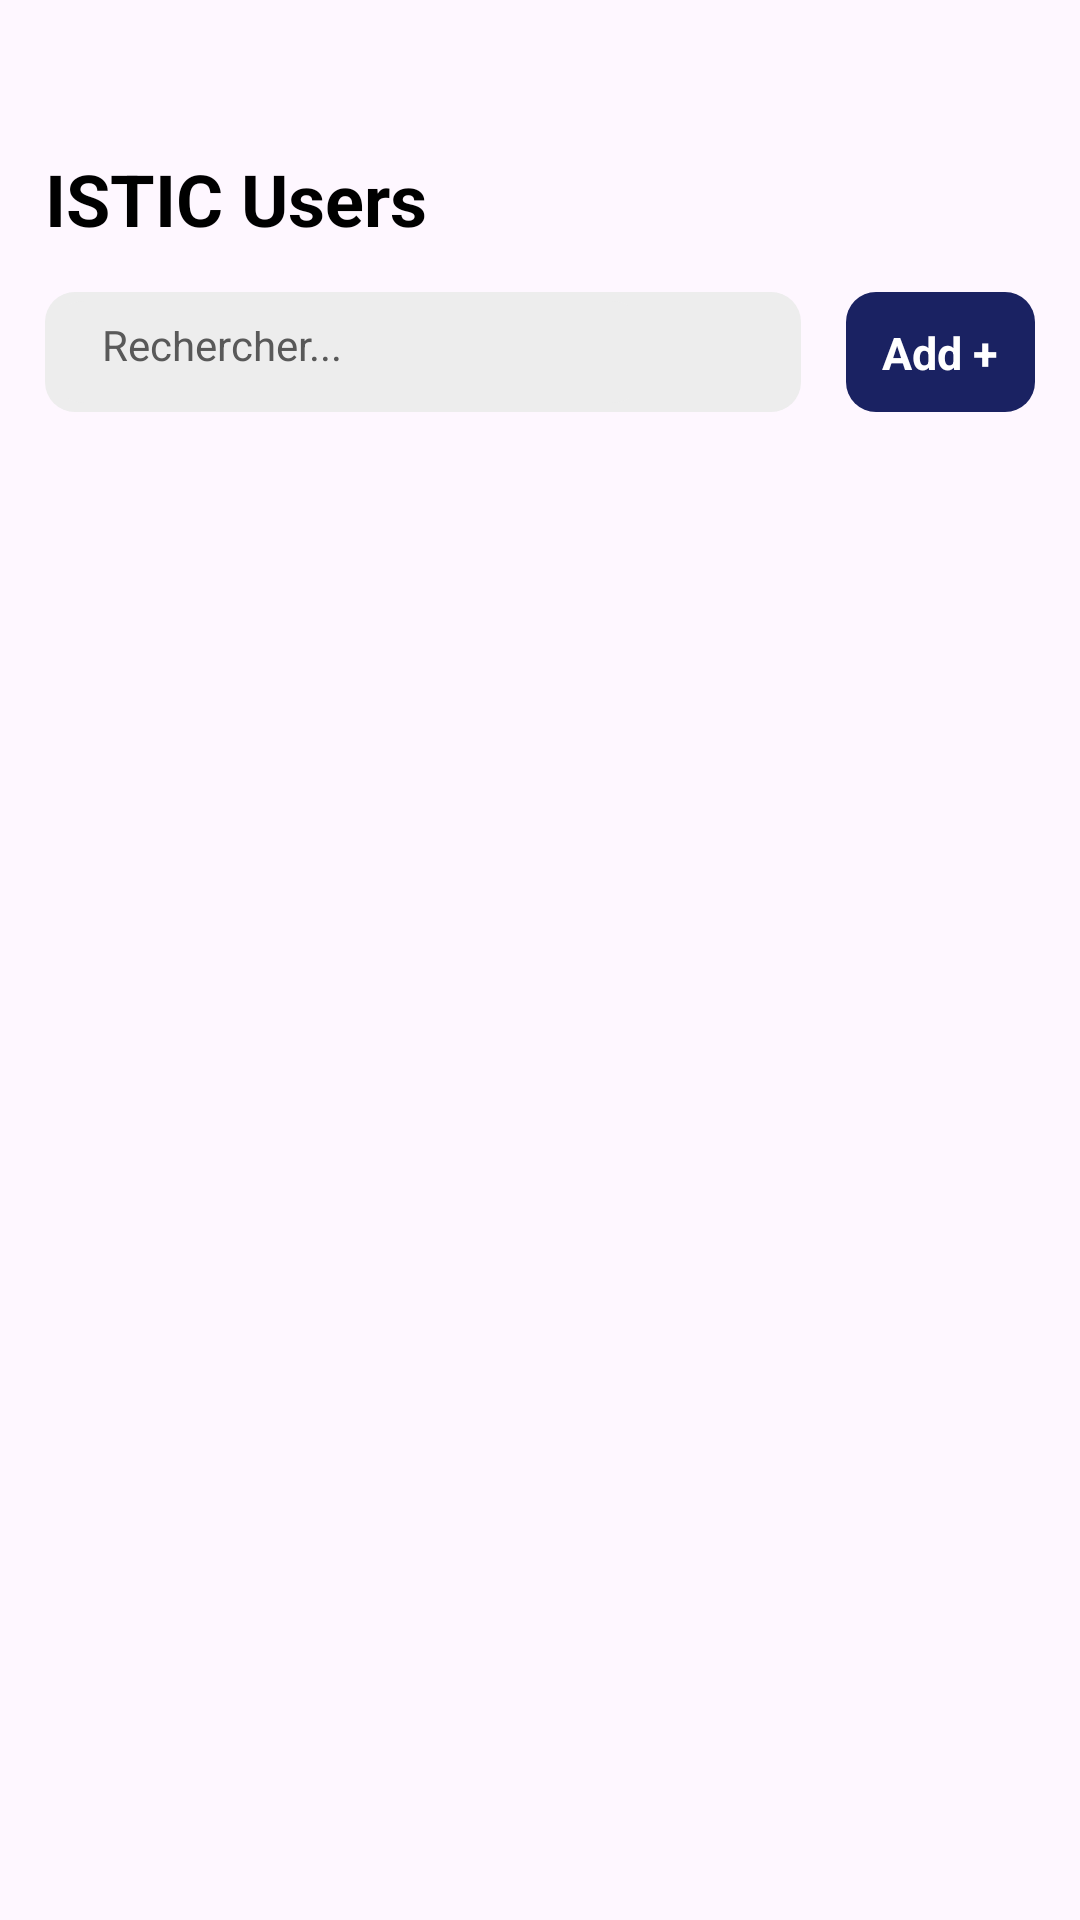

The Android layout XML behind this screen, and the referenced resources:
<!-- AndroidManifest.xml: application theme Theme.TP1SingleViewApp -->
<!-- res/layout/fragment_f_b.xml -->
<?xml version="1.0" encoding="utf-8"?>
<LinearLayout xmlns:android="http://schemas.android.com/apk/res/android"
    xmlns:app="http://schemas.android.com/apk/res-auto"
    xmlns:tools="http://schemas.android.com/tools"
    android:layout_width="match_parent"
    android:layout_height="match_parent"
    android:orientation="vertical"
    android:paddingTop="50dp"
    tools:context=".view.FBFragment">

    <TextView
        android:id="@+id/todayText"
        android:layout_width="wrap_content"
        android:layout_height="wrap_content"
        android:layout_marginLeft="15dp"
        android:text="ISTIC Users"
        android:textColor="@color/black"
        android:textSize="24sp"
        android:textStyle="bold" />

    <LinearLayout
        android:layout_width="match_parent"
        android:layout_height="wrap_content"
        android:layout_margin="15dp">

        <RelativeLayout
            android:layout_width="0dp"
            android:layout_height="40dp"
            android:layout_weight="10"
            android:background="@drawable/rounded_edges"
            android:backgroundTint="#EDEDED"
            android:padding="3dp">

            <EditText
                android:id="@+id/searchEditText"
                android:layout_width="match_parent"
                android:layout_height="40dp"
                android:layout_marginRight="50dp"
                android:background="@drawable/rounded_edges"
                android:backgroundTint="#EDEDED"
                android:hint="Rechercher..."
                android:inputType="text"
                android:paddingStart="16dp"
                android:textColorHint="#595959"
                android:textSize="14sp" />

            
            <ImageView
                android:id="@+id/clearicon"
                android:layout_width="20dp"
                android:layout_height="20dp"
                android:layout_alignParentRight="true"
                android:layout_centerVertical="true"
                android:layout_marginRight="15dp"
                android:contentDescription="Search Icon"
                android:src="@drawable/supprimer"
                app:tint="#595959" />

        </RelativeLayout>

        <RelativeLayout
            android:id="@+id/open_button"
            android:layout_width="0dp"
            android:layout_height="40dp"
            android:layout_gravity="center_vertical"
            android:layout_marginLeft="15dp"
            android:layout_weight="2.5"
            android:background="@drawable/rounded_edges"
            android:backgroundTint="@color/fontmain4"
            android:clickable="true"
            android:focusable="true"
            android:foreground="?android:attr/selectableItemBackground">

            <TextView
                android:layout_width="wrap_content"
                android:layout_height="wrap_content"
                android:layout_centerInParent="true"
                android:text="Add +"
                android:textColor="#ffffff"
                android:textSize="15dp"
                android:textStyle="bold" />
        </RelativeLayout>

    </LinearLayout>

    <androidx.recyclerview.widget.RecyclerView
        android:id="@+id/recyclerView"
        android:layout_width="match_parent"
        android:layout_height="match_parent"
        android:clipToPadding="false"
        android:paddingBottom="30dp" />

</LinearLayout>
<!-- resources referenced by this layout -->
<resources>
  <color name="black">#FF000000</color>
  <color name="fontmain4">#1A2262</color>
  <!-- drawable rounded_edges (drawable) -->
  <?xml version="1.0" encoding="utf-8"?>
  <selector xmlns:android="http://schemas.android.com/apk/res/android">
      <item>
          <shape android:shape="rectangle">
              <solid android:color="@color/colorfirst" />
              <corners android:radius="10dp" />
              <padding android:bottom="10dp"
                  android:top="10dp"
                  android:left="10dp"
                  android:right="10dp"/>
          </shape>
      </item>
  </selector>
  <style name="Theme.TP1SingleViewApp" parent="Base.Theme.TP1SingleViewApp" />
  <color name="colorfirst">#1a1a1a</color>
  <style name="Base.Theme.TP1SingleViewApp" parent="Theme.Material3.DayNight.NoActionBar">
          
           <item name="colorPrimary">@color/white</item>
      </style>
  <color name="white">#FFFFFFFF</color>
</resources>
